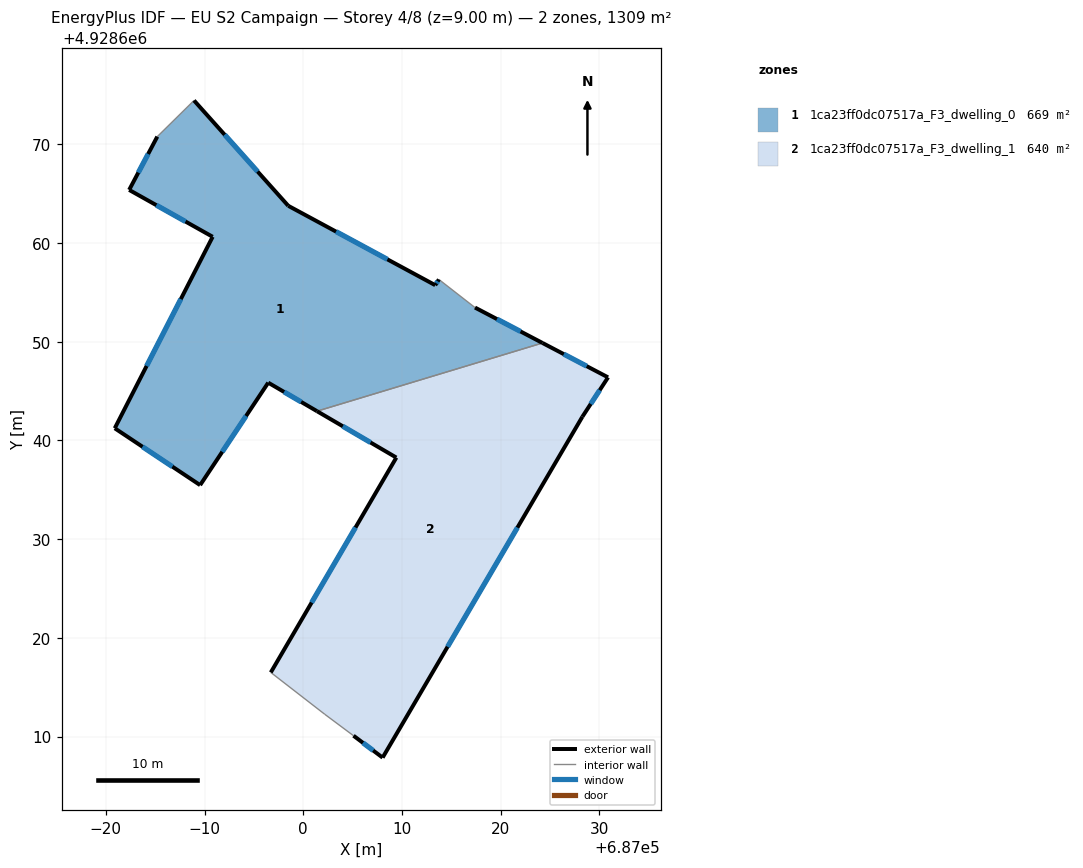
=== STOREY PLAN SPEC (per zone: floor XY polygon, exterior-wall plan segments, windows/doors) ===
zone 1: 1ca23ff0dc07517a_F3_dwelling_0  (668.7 m²)
  floor: (687013.74, 4928656.32) (687017.40, 4928653.47) (687024.25, 4928649.88) (687001.40, 4928642.97) (686996.45, 4928645.86) (686989.55, 4928635.48) (686980.90, 4928641.24) (686990.82, 4928660.64) (686982.36, 4928665.39) (686985.21, 4928670.79) (686988.94, 4928674.45) (686998.48, 4928663.78) (687013.38, 4928655.74)
  exterior wall: (686985.21, 4928670.79) – (686982.36, 4928665.39)  [6.1 m]
    window: (686984.29, 4928669.03) – (686983.29, 4928667.14)  [2.2 m²]
  exterior wall: (686998.48, 4928663.78) – (686988.94, 4928674.45)  [14.3 m]
    window: (686995.38, 4928667.25) – (686992.04, 4928670.98)  [5.3 m²]
  exterior wall: (687013.38, 4928655.74) – (686998.48, 4928663.78)  [16.9 m]
    window: (687008.53, 4928658.35) – (687003.33, 4928661.16)  [6.2 m²]
  exterior wall: (687013.74, 4928656.32) – (687013.38, 4928655.74)  [0.7 m]
    window: (687013.62, 4928656.13) – (687013.50, 4928655.93)  [0.3 m²]
  exterior wall: (687024.25, 4928649.88) – (687017.41, 4928653.47)  [7.7 m]
    window: (687022.02, 4928651.05) – (687019.63, 4928652.30)  [2.8 m²]
  exterior wall: (686996.45, 4928645.86) – (687001.40, 4928642.97)  [5.7 m]
    window: (686998.06, 4928644.92) – (686999.79, 4928643.91)  [2.1 m²]
  exterior wall: (686989.56, 4928635.48) – (686996.45, 4928645.86)  [12.5 m]
    window: (686991.80, 4928638.85) – (686994.21, 4928642.48)  [4.6 m²]
  exterior wall: (686980.91, 4928641.24) – (686989.56, 4928635.48)  [10.4 m]
    window: (686983.72, 4928639.36) – (686986.74, 4928637.35)  [3.8 m²]
  exterior wall: (686990.82, 4928660.64) – (686980.91, 4928641.24)  [21.8 m]
    window: (686987.60, 4928654.33) – (686984.13, 4928647.55)  [8.0 m²]
  exterior wall: (686982.36, 4928665.39) – (686990.82, 4928660.64)  [9.7 m]
    window: (686985.12, 4928663.84) – (686988.07, 4928662.18)  [3.6 m²]
  interior walls: 3
zone 2: 1ca23ff0dc07517a_F3_dwelling_1  (640.2 m²)
  floor: (687030.88, 4928646.40) (687028.28, 4928642.41) (687008.04, 4928607.87) (687005.09, 4928610.09) (687002.19, 4928612.26) (686996.71, 4928616.50) (687009.44, 4928638.27) (687001.40, 4928642.97) (687024.25, 4928649.88)
  exterior wall: (687009.44, 4928638.27) – (686996.71, 4928616.50)  [25.2 m]
    window: (687005.30, 4928631.19) – (687000.85, 4928623.58)  [9.2 m²]
  exterior wall: (687001.40, 4928642.97) – (687009.44, 4928638.27)  [9.3 m]
    window: (687004.01, 4928641.44) – (687006.82, 4928639.80)  [3.4 m²]
  exterior wall: (687030.88, 4928646.40) – (687024.25, 4928649.88)  [7.5 m]
    window: (687028.73, 4928647.53) – (687026.40, 4928648.75)  [2.7 m²]
  exterior wall: (687028.28, 4928642.41) – (687030.88, 4928646.40)  [4.8 m]
    window: (687029.13, 4928643.70) – (687030.04, 4928645.10)  [1.7 m²]
  exterior wall: (687008.05, 4928607.87) – (687028.28, 4928642.41)  [40.0 m]
    window: (687014.63, 4928619.10) – (687021.70, 4928631.17)  [14.7 m²]
  exterior wall: (687005.09, 4928610.09) – (687008.05, 4928607.87)  [3.7 m]
    window: (687006.05, 4928609.37) – (687007.09, 4928608.59)  [1.4 m²]
  interior walls: 3

=== DERIVED (storey summary) ===
Building: EU S2 Campaign
Storey: 4 of 8  (floor level z = 9.00 m)
Storey gross floor area: 1309.0 m²
Zones on this storey: 2
  - 1ca23ff0dc07517a_F3_dwelling_0: floor 668.7 m²; exterior wall 105.8 m (317.5 m²); 10 window(s) 38.8 m²; WWR 12.2%
  - 1ca23ff0dc07517a_F3_dwelling_1: floor 640.2 m²; exterior wall 90.5 m (271.5 m²); 6 window(s) 33.2 m²; WWR 12.2%
Zone adjacency (shared interzone walls):
  - 1ca23ff0dc07517a_F3_dwelling_0 ↔ 1ca23ff0dc07517a_F3_dwelling_1